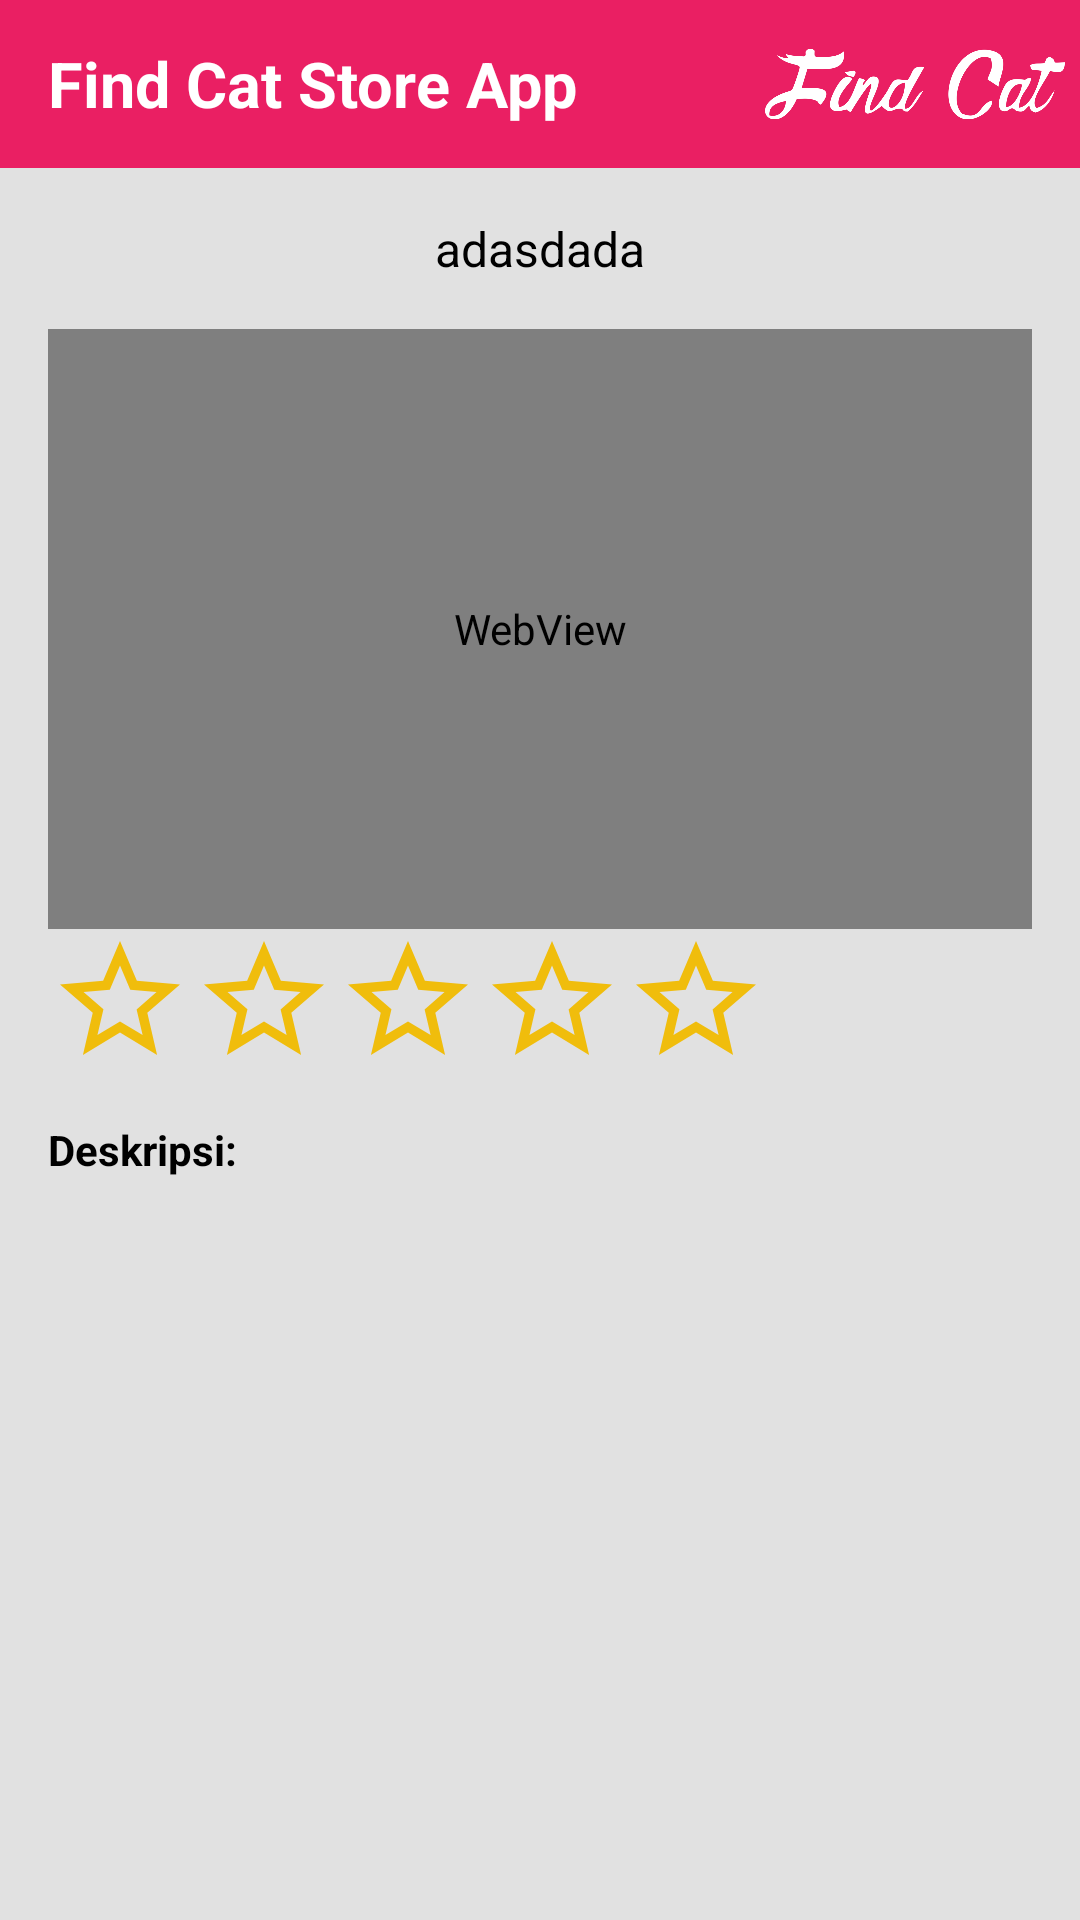

Layout XML and referenced resources for this Android screen:
<!-- AndroidManifest.xml: application theme AppTheme.NoActionBar -->
<!-- res/layout/activity_video.xml -->
<?xml version="1.0" encoding="utf-8"?>
<LinearLayout xmlns:android="http://schemas.android.com/apk/res/android"
    xmlns:app="http://schemas.android.com/apk/res-auto"
    android:layout_width="match_parent"
    android:layout_height="match_parent"
    android:background="@color/grayLight"
    android:orientation="vertical">

    <android.support.design.widget.AppBarLayout
        android:layout_width="match_parent"
        android:layout_height="wrap_content"
        android:theme="@style/AppTheme.AppBarOverlay">
        <include layout="@layout/base_toolbar"/>
       
    </android.support.design.widget.AppBarLayout>

    <ScrollView
        android:layout_width="match_parent"
        android:layout_height="match_parent">

        <LinearLayout
            android:layout_width="match_parent"
            android:layout_height="match_parent"
            android:layout_margin="16dp"
            android:orientation="vertical">

            <TextView
                android:id="@+id/text_title"
                android:layout_width="match_parent"
                android:layout_height="wrap_content"
                android:layout_marginBottom="16dp"
                android:gravity="center"
                android:text="adasdada"
                android:textColor="@android:color/black"
                android:textSize="16sp" />

            <WebView
                android:id="@+id/web_video"
                android:layout_width="match_parent"
                android:layout_height="200dp" />

            <LinearLayout
                android:layout_width="match_parent"
                android:layout_height="wrap_content"
                android:orientation="horizontal">

                <ImageView
                    android:id="@+id/star_1"
                    android:layout_width="48dp"
                    android:layout_height="48dp"
                    android:src="@drawable/ic_star_border_yellow_24dp" />

                <ImageView
                    android:id="@+id/star_2"
                    android:layout_width="48dp"
                    android:layout_height="48dp"
                    android:src="@drawable/ic_star_border_yellow_24dp" />

                <ImageView
                    android:id="@+id/star_3"
                    android:layout_width="48dp"
                    android:layout_height="48dp"
                    android:src="@drawable/ic_star_border_yellow_24dp" />

                <ImageView
                    android:id="@+id/star_4"
                    android:layout_width="48dp"
                    android:layout_height="48dp"
                    android:src="@drawable/ic_star_border_yellow_24dp" />

                <ImageView
                    android:id="@+id/star_5"
                    android:layout_width="48dp"
                    android:layout_height="48dp"
                    android:src="@drawable/ic_star_border_yellow_24dp" />
            </LinearLayout>

            <TextView
                android:layout_width="match_parent"
                android:layout_height="wrap_content"
                android:layout_marginTop="16dp"
                android:text="Deskripsi:"
                android:textColor="@android:color/black"
                android:textSize="14sp"
                android:textStyle="bold" />

            <TextView
                android:id="@+id/text_description"
                android:layout_width="match_parent"
                android:layout_height="wrap_content"
                android:textColor="@android:color/black"
                android:textSize="14sp" />
        </LinearLayout>
    </ScrollView>
</LinearLayout>
<!-- res/layout/base_toolbar.xml (included above) -->
<?xml version="1.0" encoding="utf-8"?>
<android.support.v7.widget.Toolbar xmlns:android="http://schemas.android.com/apk/res/android"
  xmlns:app="http://schemas.android.com/apk/res-auto"
  android:id="@+id/toolbar"
  android:layout_width="match_parent"
  android:layout_height="?attr/actionBarSize"
  android:background="?attr/colorPrimary"
  app:navigationIcon="@drawable/ic_arrow_back_white_24dp"
  app:popupTheme="@style/AppTheme.PopupOverlay">
  <RelativeLayout
    android:layout_width="match_parent"
    android:layout_height="match_parent">
    <TextView
      android:id="@+id/tvTitleToolbar"
      android:textStyle="bold"
      android:textSize="21dp"
      android:textColor="@android:color/white"
      android:gravity="center"
      android:text="@string/app_name"
      android:layout_width="wrap_content"
      android:layout_height="match_parent" />
    <ImageView
      android:layout_alignParentRight="true"
      android:src="@drawable/resizeimage"
      android:layout_margin="5dp"
      android:layout_width="100dp"
      android:layout_height="?attr/actionBarSize" />
  </RelativeLayout>
</android.support.v7.widget.Toolbar>
<!-- resources referenced by this layout -->
<resources>
  <color name="grayLight">#e1e1e1</color>
  <!-- drawable ic_star_border_yellow_24dp (drawable) -->
  <vector xmlns:android="http://schemas.android.com/apk/res/android"
      android:width="24dp"
      android:height="24dp"
      android:viewportHeight="24.0"
      android:viewportWidth="24.0">
      <path
          android:fillColor="@color/yellow"
          android:pathData="M22,9.24l-7.19,-0.62L12,2 9.19,8.63 2,9.24l5.46,4.73L5.82,21 12,17.27 18.18,21l-1.63,-7.03L22,9.24zM12,15.4l-3.76,2.27 1,-4.28 -3.32,-2.88 4.38,-0.38L12,6.1l1.71,4.04 4.38,0.38 -3.32,2.88 1,4.28L12,15.4z" />
  </vector>
  <!-- drawable resizeimage: png bitmap (drawable, 39998 bytes) -->
  <string name="app_name">Find Cat Store App</string>
  <style name="AppTheme.AppBarOverlay" parent="ThemeOverlay.AppCompat.Dark.ActionBar" />
  <style name="AppTheme.PopupOverlay" parent="ThemeOverlay.AppCompat.Light" />
  <style name="AppTheme.NoActionBar">
          <item name="windowActionBar">false</item>
          <item name="windowNoTitle">true</item>
      </style>
  <color name="yellow">#f0bd0c</color>
</resources>
